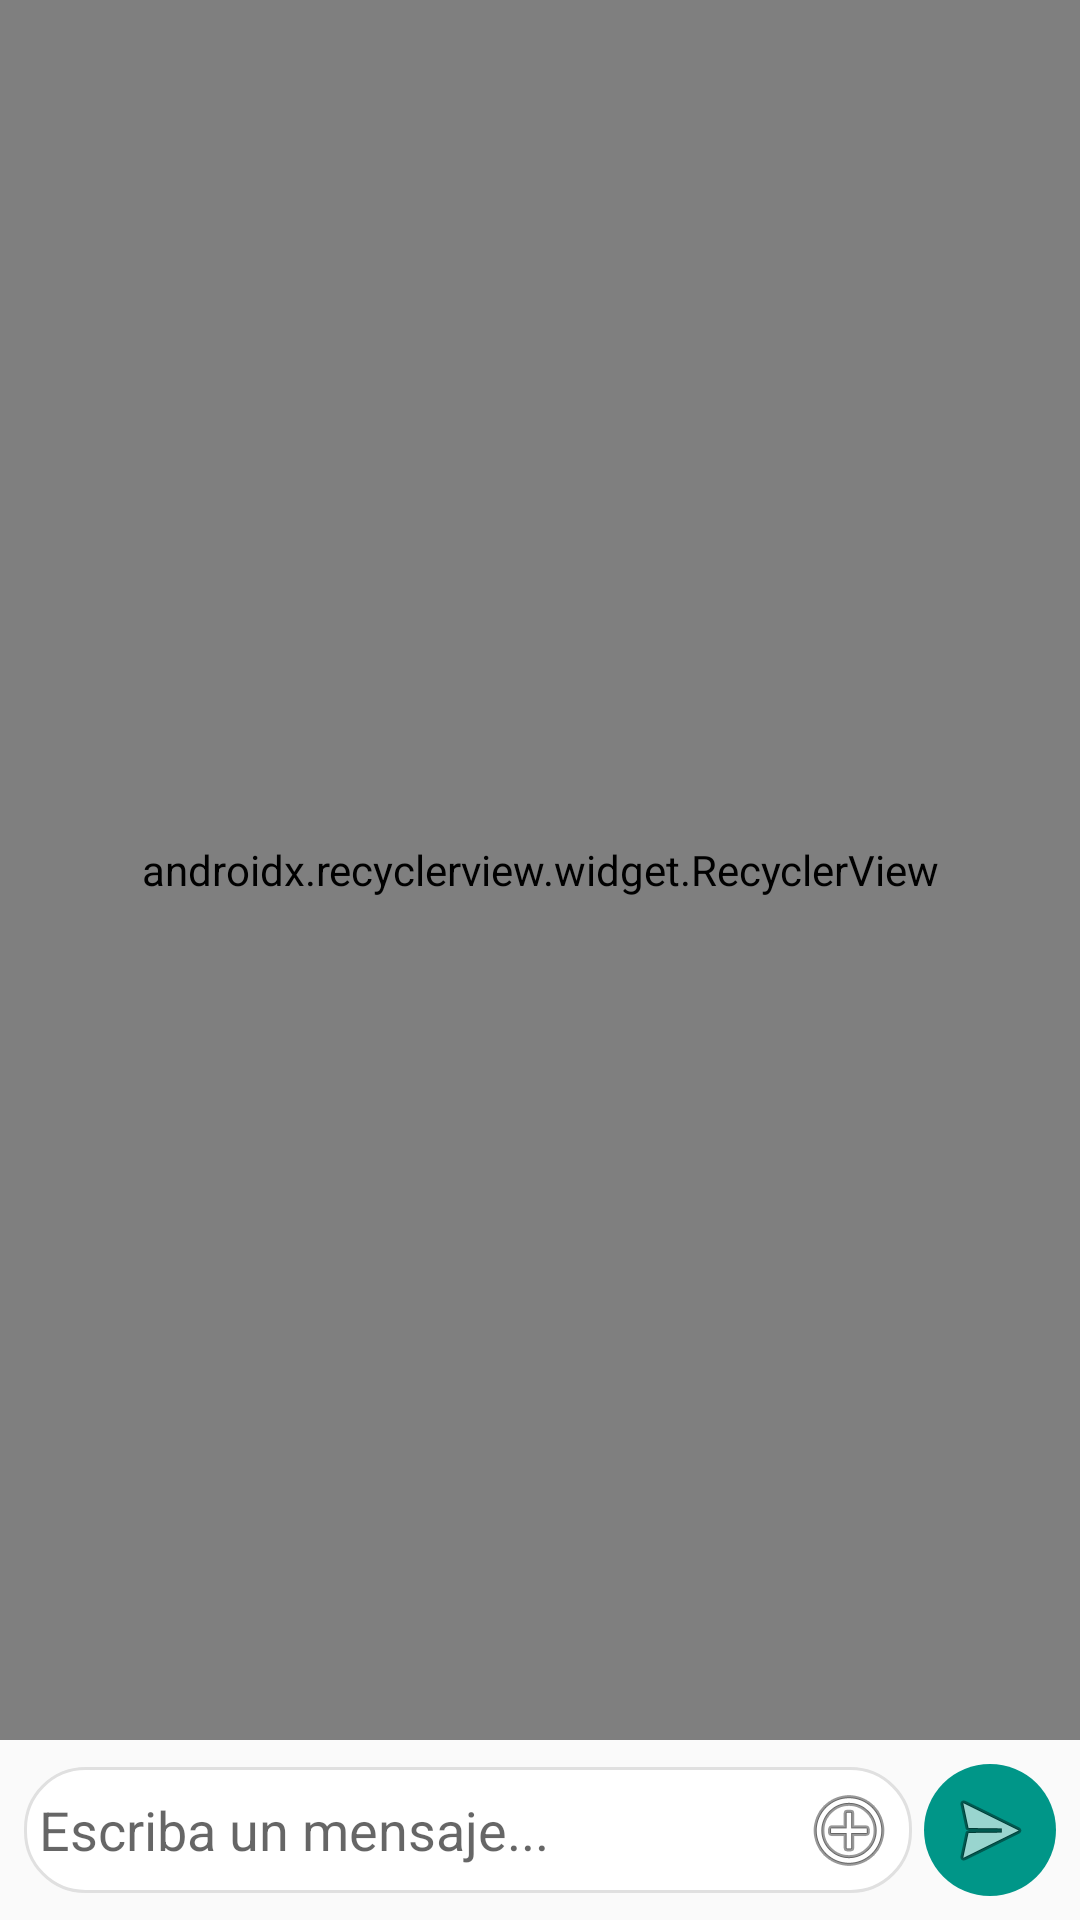

Reconstruct the res/layout file that produces this screen, plus the resources it refers to.
<!-- AndroidManifest.xml: activity theme AppTheme2 -->
<!-- res/layout/fragment_chat.xml -->
<?xml version="1.0" encoding="utf-8"?>
<RelativeLayout xmlns:android="http://schemas.android.com/apk/res/android"
    xmlns:tools="http://schemas.android.com/tools"
    xmlns:app="http://schemas.android.com/apk/res-auto"
    android:layout_width="match_parent"
    android:layout_height="match_parent">

    <android.support.v7.widget.RecyclerView
        android:id="@+id/recycler_view_chat"
        android:layout_width="match_parent"
        android:layout_height="match_parent"
        android:layout_above="@+id/text"
        app:layoutManager="android.support.v7.widget.LinearLayoutManager" />

    <LinearLayout
        android:id="@+id/text"
        android:layout_width="match_parent"
        android:layout_height="wrap_content"
        android:layout_alignParentBottom="true"
        android:layout_margin="8dp"
        android:gravity="center"
        android:orientation="horizontal">

        <LinearLayout
            android:layout_width="wrap_content"
            android:layout_height="wrap_content"
            android:orientation="horizontal"
            android:layout_gravity="center"
            android:background="@drawable/rounded_rect_bg"
            android:layout_weight="1"
            android:layout_marginRight="4dp"
            android:padding="5dp">

            <EditText
                android:id="@+id/edit_text_message"
                android:layout_width="match_parent"
                android:layout_height="wrap_content"
                android:background="@drawable/rounded"
                android:layout_weight="1"
                android:layout_gravity="center"
                android:hint="@string/type_a_message"
                android:imeOptions="actionSend"
                android:inputType="text"
                android:maxLines="1" />

            <ImageButton
                android:id="@+id/btnEnviarFoto"
                android:layout_width="wrap_content"
                android:layout_height="wrap_content"
                android:layout_gravity="center"
                android:background="@android:drawable/ic_menu_add" />

        </LinearLayout>

        <TextView
            android:id="@+id/text_send"
            android:layout_width="wrap_content"
            android:layout_height="wrap_content"
            android:background="@drawable/circle_send"
            android:maxEms="1"
            android:textAllCaps="true"
            android:textAppearance="?android:attr/textAppearanceLarge"
            android:textColor="@color/grey_100"
            android:textStyle="bold" />

    </LinearLayout>

</RelativeLayout>
<!-- resources referenced by this layout -->
<resources>
  <color name="grey_100">#F5F5F5</color>
  <!-- drawable circle_send (drawable) -->
  <?xml version="1.0" encoding="utf-8"?>
  <layer-list xmlns:android="http://schemas.android.com/apk/res/android">
      <item>
          <shape android:shape="oval">
              <solid android:color="@color/colorPrimary"/>
          </shape>
      </item>
      <item
          android:drawable="@android:drawable/ic_menu_send"
          android:bottom="6dp"
          android:left="6dp"
          android:right="6dp"
          android:top="6dp"/>
  </layer-list>
  <!-- drawable rounded (drawable) -->
  <?xml version="1.0" encoding="utf-8"?>
  <shape xmlns:android="http://schemas.android.com/apk/res/android"
      android:shape="rectangle">
  
      <corners android:radius="20dp" />
      <solid android:color="@color/white" />
  
      <stroke
          android:width="1dp"
          android:color="@color/white" />
  
  </shape>
  <!-- drawable rounded_rect_bg (drawable) -->
  <?xml version="1.0" encoding="utf-8"?>
  <shape xmlns:android="http://schemas.android.com/apk/res/android"
      android:shape="rectangle">
  
      <corners android:radius="20dp" />
      <solid android:color="@color/white" />
  
      <stroke
          android:width="1dp"
          android:color="@color/grey_300" />
  
  </shape>
  <string name="type_a_message">Escriba un mensaje...</string>
  <style name="AppTheme2" parent="Theme.AppCompat.Light.DarkActionBar">
          <item name="windowActionBar">false</item>
          <item name="windowNoTitle">true</item>
      </style>
  <color name="colorPrimary">#009688</color>
  <color name="white">#FFFFFF</color>
  <color name="grey_300">#E0E0E0</color>
</resources>
